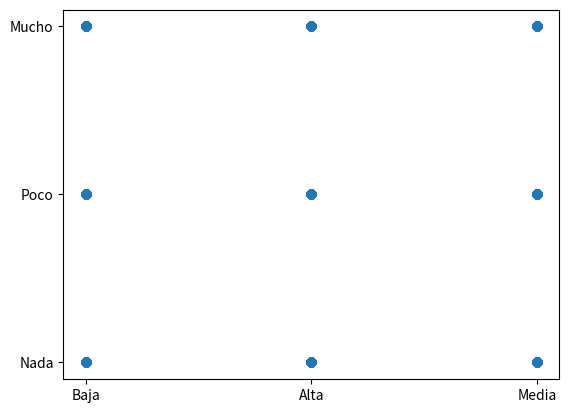

The script that saved this image:
import random
import math
import numpy as np
import pandas as pd
import matplotlib.pyplot as plt

file_Made = True #archivo creado variable

velocidad_Internet= ["Alta", "Media", "Baja"]
velocidad_Descarga= ["Poco", "Mucho", "Nada"]
calidad_Servicio = ["Satisfecho", "Neutral", "Insatisfecho"]
pagarx_mas_Velocidad= ["Si", "No"]


datos = [
    {
        "velocidad_Internet": random.choice(velocidad_Internet),
        "velocidad_Descarga": random.choice(velocidad_Descarga),
        "calidad_Servicio": random.choice(calidad_Servicio),
        "pagarx_mas_Velocidad": random.choice(pagarx_mas_Velocidad)

    }
    for i in range(1000)
]

df= pd.DataFrame(datos)

def divide_Dataset(df, test_size=0.3):
    indice = df.index.tolist()
    random.shuffle(indice) #mezcla el dataset
    tam_prueba = int(len(df)* test_size)
    entrenamiento = df.iloc[indice[tam_prueba:]] #Tamaño divisible por 70%
    prueba = df.iloc[indice[:tam_prueba]] #Tamaño divisible 30 %
    return entrenamiento, prueba

#Funcion de la  entropía
def entropia_Arbol(y):
    valor_conteo = y.value_counts()
    total = len(y)
    entropia = 0.0
    for contar in valor_conteo:
        prob = contar / total
        entropia -= prob * np.log2(prob)
    return entropia if not math.isnan(entropia) else 0.0


#Metodo de obtencion de ganancia
def ganancia(entrenamiento, columna):
    valores = entrenamiento[columna].unique()
    tabla = []
    for valor in valores:
        subset = entrenamiento[entrenamiento[columna] == valor]
        si = len(subset[subset['pagarx_mas_Velocidad'] == 'Si'])
        no = len(subset[subset['pagarx_mas_Velocidad'] == 'No'])
        casos = len(subset)
        entropia_atributo = entropia_Arbol(subset['pagarx_mas_Velocidad'])
        tabla.append([valor, si, no, casos, entropia_atributo])

    df_tabla = pd.DataFrame(tabla, columns=['Atributo', 'Exito', 'Fracasos', 'Casos', 'Entropía'])
    return df_tabla

entrenamiento, prueba = divide_Dataset(df)

for columna in ['velocidad_Internet', 'velocidad_Descarga', 'calidad_Servicio', 'pagarx_mas_Velocidad']:
    tabla_resultados = ganancia(entrenamiento, columna)
    print(f"Variable: {columna}")
    print(tabla_resultados)
    print("-" * 50)

plt.scatter(df['velocidad_Internet'], df['velocidad_Descarga'])
plt.show()

#Guarda las divisiones del dataset en archivo .csv
entrenamiento.to_csv('velocidad_Internet_70.csv', index = False)
prueba.to_csv('velocidad_Internet_30.csv', index = False)

print("Ya has creado este archivo" if file_Made else "Aun no haces este archivo")
print("Archivos CSV creados con éxito.")